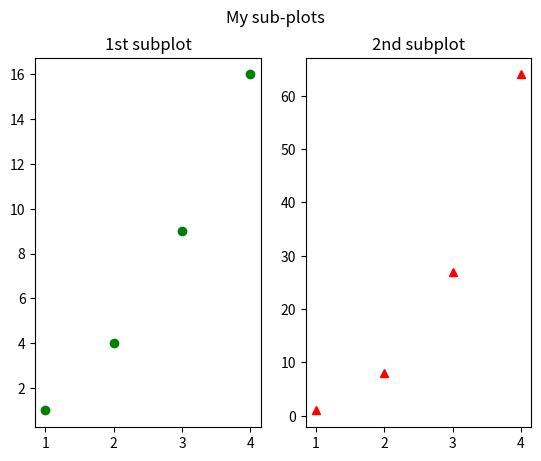

The script that saved this image:
import matplotlib.pyplot as plt
import numpy as np
x = np.arange(1,5)
y = x**3
plt.subplot(1,2,1)
plt.plot([1,2,3,4],[1,4,9,16],"go")
plt.title("1st subplot")

plt.subplot(1,2,2)
plt.plot(x,y,"r^")
plt.title("2nd subplot")

plt.suptitle("My sub-plots")
plt.show()